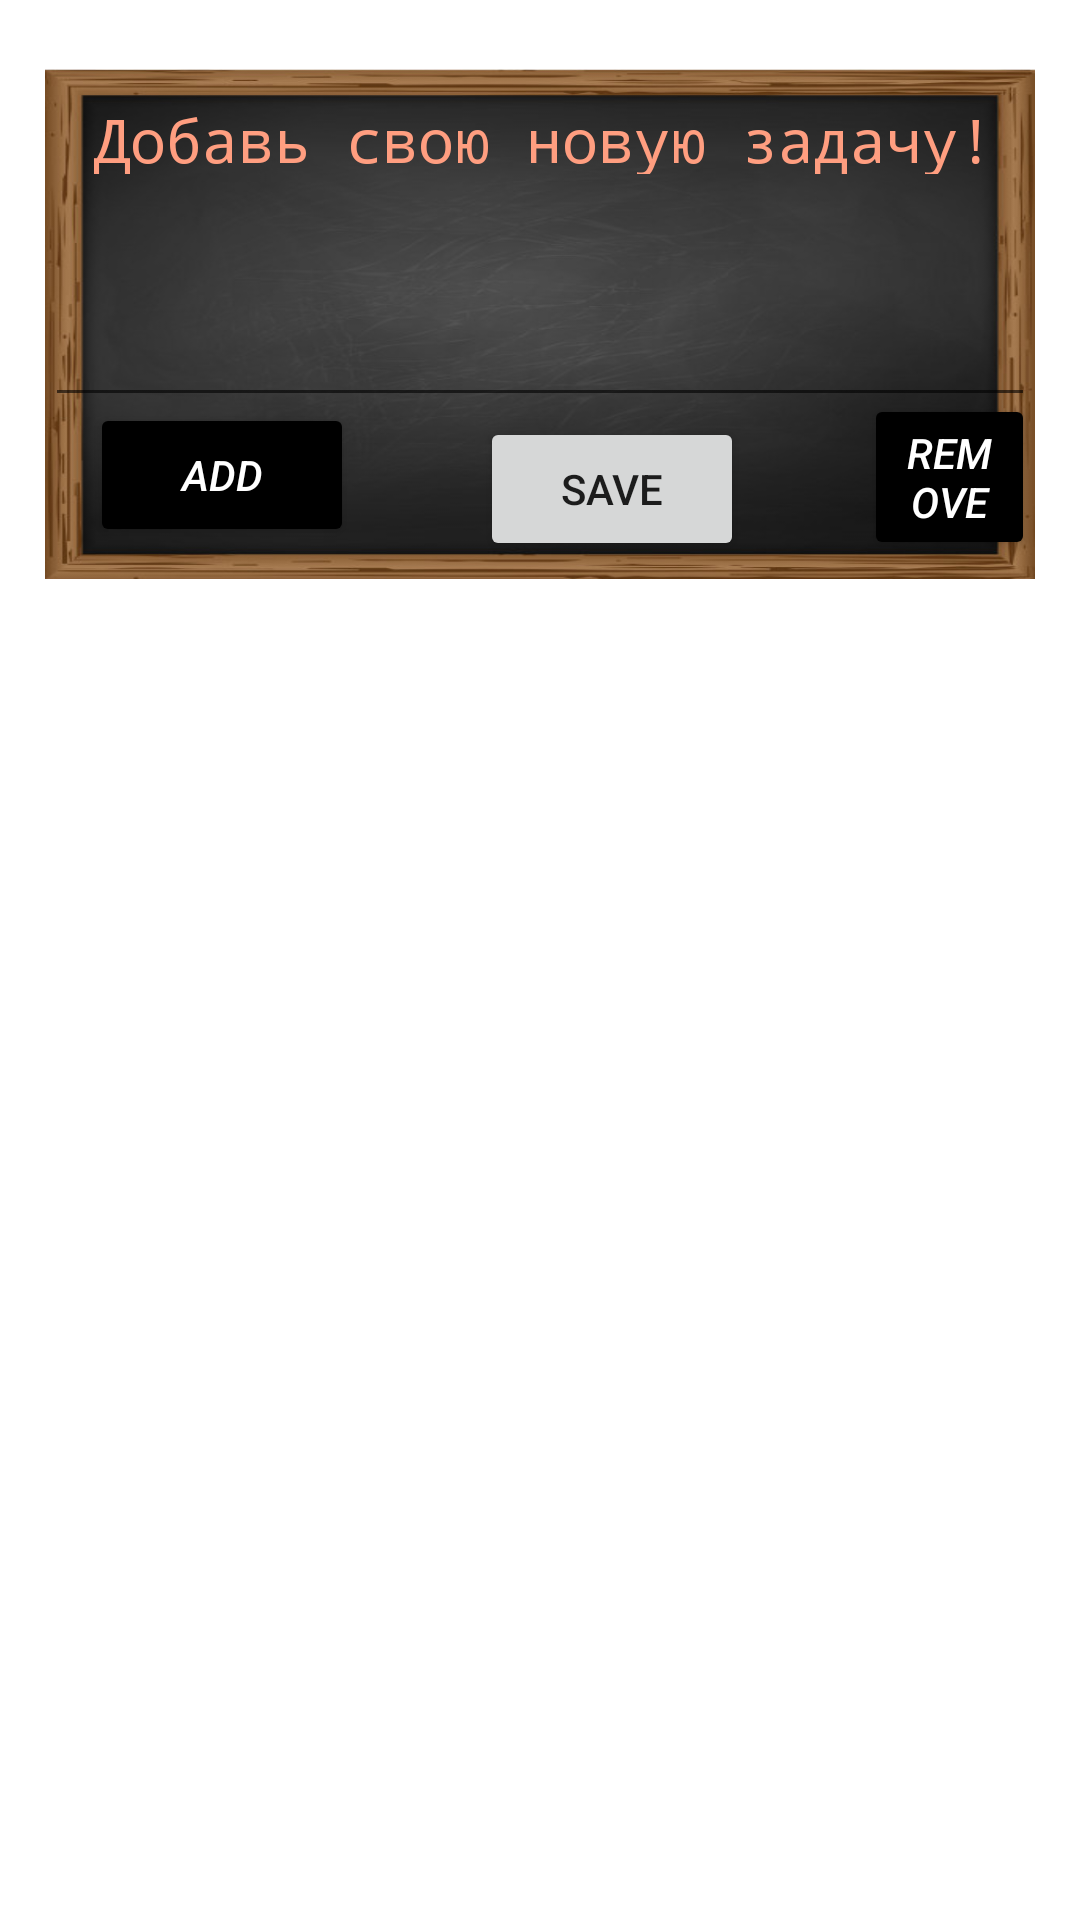

Write the Android layout XML for this screen, with the resource values it uses.
<!-- AndroidManifest.xml: application theme Theme.LogAndPass -->
<!-- res/layout/activity_card1.xml -->
<?xml version="1.0" encoding="utf-8"?>

<androidx.constraintlayout.widget.ConstraintLayout xmlns:android="http://schemas.android.com/apk/res/android"
    xmlns:app="http://schemas.android.com/apk/res-auto"
    xmlns:tools="http://schemas.android.com/tools"
    android:layout_width="match_parent"
    android:layout_height="match_parent"
    tools:context=".ActivityCard1">


    <LinearLayout
        android:id="@+id/linearLayout5"
        android:layout_width="0dp"
        android:layout_height="200dp"
        android:layout_marginTop="8dp"

        android:orientation="horizontal"
        app:layout_constraintEnd_toEndOf="parent"
        app:layout_constraintHorizontal_bias="0.0"
        app:layout_constraintStart_toStartOf="parent"
        app:layout_constraintTop_toTopOf="parent">


        <RelativeLayout
            android:layout_width="match_parent"
            android:layout_height="match_parent"
            android:layout_margin="15dp"
            android:background="@drawable/fon1"
            >


            <TextView
                android:id="@+id/textView"
                android:layout_width="match_parent"
                android:layout_height="45dp"
                android:layout_alignParentStart="true"
                android:layout_alignParentBottom="true"
                android:layout_marginStart="3dp"
                android:layout_marginBottom="125dp"
                android:fontFamily="monospace"
                android:gravity="center_vertical|center_horizontal"
                android:padding="10dp"
                android:text="Добавь свою новую задачу!"
                android:textColor="#FF9E80"
                android:textSize="20dp" />


            <EditText
                android:id="@+id/et1"
                android:layout_width="match_parent"
                android:layout_height="70dp"
                android:layout_alignParentTop="true"
                android:layout_alignParentEnd="true"
                android:layout_gravity="center_vertical"
                android:layout_marginTop="46dp"
                android:layout_marginEnd="0dp"
                android:textColor="#99FBFBFB"
                android:ems="10"
                android:inputType="textPersonName"
                android:text="" />

            <Button
                android:id="@+id/btnAdd"
                android:layout_width="wrap_content"
                android:layout_height="wrap_content"
                android:layout_below="@+id/et1"
                android:layout_alignParentStart="true"


                android:layout_centerHorizontal="true"
                android:layout_marginStart="15dp"
                android:layout_marginTop="-5dp"
                android:backgroundTint="#000000"
                android:text="ADD"
                android:textColor="#FFFFFF"
                android:textStyle="italic"
                android:theme="@style/ThemeOverlay.AppCompat.Light" />

            <Button
                android:id="@+id/bt_save"
                android:layout_width="wrap_content"
                android:layout_height="wrap_content"
                android:layout_alignParentStart="true"
                android:layout_alignParentBottom="true"
                android:layout_marginStart="145dp"
                android:layout_marginBottom="6dp"
                android:text="save" />

            <Button
                android:id="@+id/btnRemove"
                android:layout_width="wrap_content"
                android:layout_height="wrap_content"
                android:layout_below="@+id/et1"

                android:layout_marginStart="170dp"

                android:layout_marginTop="-8dp"
                android:layout_toEndOf="@+id/btnAdd"
                android:backgroundTint="#000000"

                android:text="Remove"
                android:textColor="#FFFFFF"
                android:textStyle="italic"
                android:theme="@style/ThemeOverlay.AppCompat.Light" />
        </RelativeLayout>

    </LinearLayout>

    <ListView
        android:id="@+id/lv1"
        android:layout_width="match_parent"
        android:layout_height="wrap_content"
        android:choiceMode="multipleChoice"
        android:background="@drawable/fon2"

        android:layout_margin="15dp"

        app:layout_constraintTop_toBottomOf="@+id/linearLayout5"
        tools:layout_editor_absoluteX="359dp">




    </ListView>


</androidx.constraintlayout.widget.ConstraintLayout>
<!-- resources referenced by this layout -->
<resources>
  <!-- drawable fon1: jpg bitmap (drawable, 36213 bytes) -->
  <!-- drawable fon2: jpg bitmap (drawable, 48128 bytes) -->
  <style name="Theme.LogAndPass" parent="Theme.MaterialComponents.DayNight.NoActionBar">
          
          <item name="colorPrimary">@color/purple_500</item>
          <item name="colorPrimaryVariant">@color/purple_700</item>
          <item name="colorOnPrimary">@color/white</item>
          
          <item name="colorSecondary">@color/teal_200</item>
          <item name="colorSecondaryVariant">@color/teal_700</item>
          <item name="colorOnSecondary">@color/black</item>
          
          <item name="android:statusBarColor" tools:targetApi="l">?attr/colorPrimaryVariant</item>
          
      </style>
  <!-- not gathered from this repository: default colours our renderer supplied (Android Studio template values) -->
  <color name="purple_500">#FF6200EE</color>
  <color name="purple_700">#FF3700B3</color>
  <color name="teal_200">#FF03DAC5</color>
  <color name="teal_700">#FF018786</color>
  <color name="black">#FF000000</color>
  <color name="white">#FFFFFFFF</color>
</resources>
